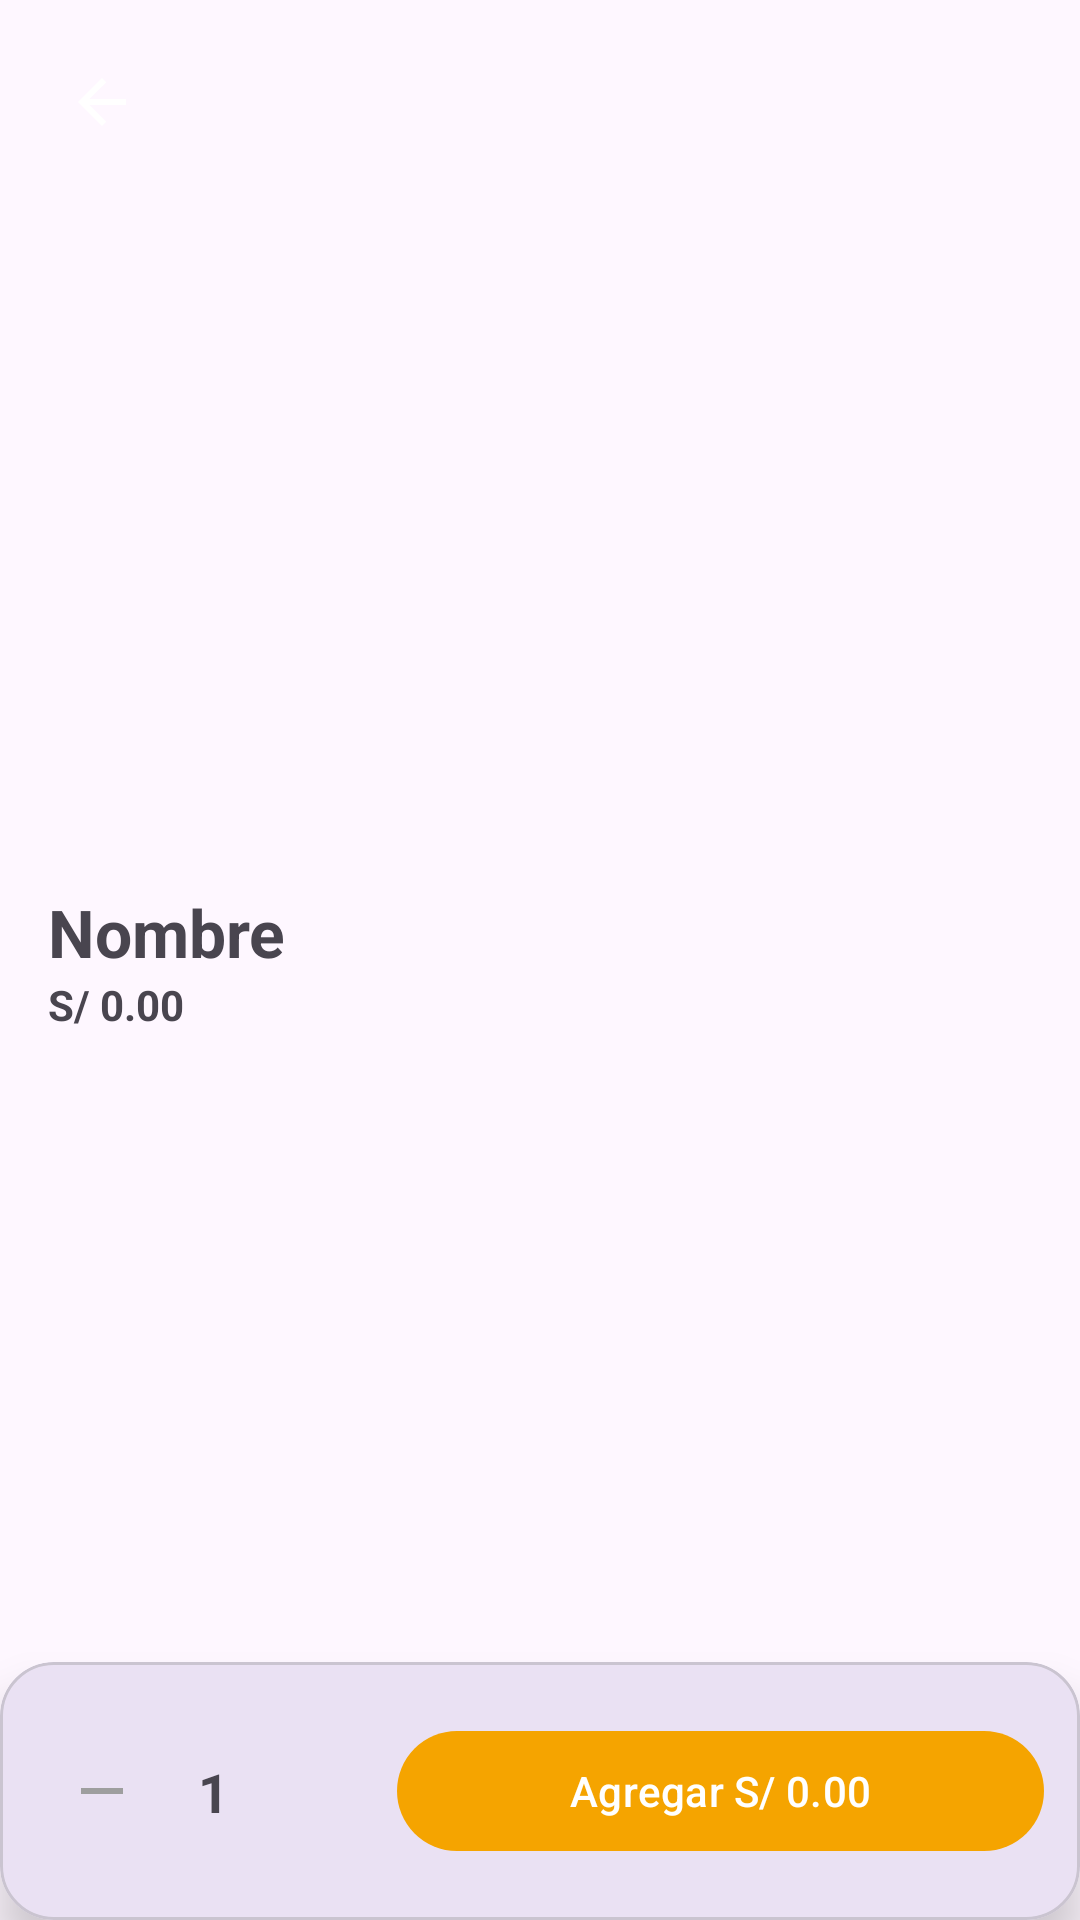

Reconstruct the res/layout file that produces this screen, plus the resources it refers to.
<!-- AndroidManifest.xml: application theme Theme.ProyectoRestaurante -->
<!-- res/layout/fragment_detalle_plato.xml -->
<?xml version="1.0" encoding="utf-8"?>
<androidx.constraintlayout.widget.ConstraintLayout
    xmlns:android="http://schemas.android.com/apk/res/android"
    xmlns:app="http://schemas.android.com/apk/res-auto"
    android:layout_width="match_parent"
    android:layout_height="match_parent">

    <ImageView
        android:id="@+id/imgDetalle"
        android:layout_width="0dp"
        android:layout_height="280dp"
        android:scaleType="centerCrop"
        app:layout_constraintTop_toTopOf="parent"
        app:layout_constraintStart_toStartOf="parent"
        app:layout_constraintEnd_toEndOf="parent"/>

    <ImageButton
        android:id="@+id/btnBack"
        android:layout_width="44dp"
        android:layout_height="44dp"
        android:layout_margin="12dp"
        android:background="@android:color/transparent"
        android:src="@drawable/ic_arrow_back"
        app:tint="@android:color/white"
        app:layout_constraintTop_toTopOf="parent"
        app:layout_constraintStart_toStartOf="parent"/>

    <TextView
        android:id="@+id/tvNombreDetalle"
        android:layout_width="0dp"
        android:layout_height="wrap_content"
        android:text="Nombre"
        android:textStyle="bold"
        android:textSize="22sp"
        android:layout_margin="16dp"
        app:layout_constraintTop_toBottomOf="@id/imgDetalle"
        app:layout_constraintStart_toStartOf="parent"
        app:layout_constraintEnd_toEndOf="parent"/>

    <TextView
        android:id="@+id/tvPrecioDetalle"
        android:layout_width="wrap_content"
        android:layout_height="wrap_content"
        android:text="S/ 0.00"
        android:textStyle="bold"
        android:layout_marginStart="16dp"
        app:layout_constraintTop_toBottomOf="@id/tvNombreDetalle"
        app:layout_constraintStart_toStartOf="parent"/>

    <TextView
        android:id="@+id/tvDescripcion"
        android:layout_width="match_parent"
        android:layout_height="wrap_content"
        android:textSize="14sp"
        android:textColor="#666666"
        app:layout_constraintTop_toBottomOf="@id/tvPrecioDetalle"
        android:layout_marginTop="8dp"/>


    <com.google.android.material.card.MaterialCardView
        android:id="@+id/bottomBar"
        android:layout_width="0dp"
        android:layout_height="86dp"
        app:cardCornerRadius="18dp"
        app:cardElevation="10dp"
        app:layout_constraintBottom_toBottomOf="parent"
        app:layout_constraintStart_toStartOf="parent"
        app:layout_constraintEnd_toEndOf="parent">

        <androidx.constraintlayout.widget.ConstraintLayout
            android:layout_width="match_parent"
            android:layout_height="match_parent"
            android:padding="12dp">

            <ImageButton
                android:id="@+id/btnMenos"
                android:layout_width="44dp"
                android:layout_height="44dp"
                android:background="@android:color/transparent"
                android:src="@drawable/ic_remove"
                app:tint="#9E9E9E"
                app:layout_constraintStart_toStartOf="parent"
                app:layout_constraintTop_toTopOf="parent"
                app:layout_constraintBottom_toBottomOf="parent"/>

            <TextView
                android:id="@+id/tvCantidad"
                android:layout_width="wrap_content"
                android:layout_height="wrap_content"
                android:text="1"
                android:textStyle="bold"
                android:textSize="18sp"
                app:layout_constraintStart_toEndOf="@id/btnMenos"
                app:layout_constraintTop_toTopOf="parent"
                app:layout_constraintBottom_toBottomOf="parent"
                android:layout_marginStart="10dp"
                android:layout_marginEnd="10dp"/>

            <ImageButton
                android:id="@+id/btnMas"
                android:layout_width="44dp"
                android:layout_height="44dp"
                android:background="@android:color/transparent"
                android:src="@drawable/ic_add"
                app:tint="@color/orange_main"
                app:layout_constraintStart_toEndOf="@id/tvCantidad"
                app:layout_constraintTop_toTopOf="parent"
                app:layout_constraintBottom_toBottomOf="parent"/>

            <com.google.android.material.button.MaterialButton
                android:id="@+id/btnAgregar"
                android:layout_width="0dp"
                android:layout_height="48dp"
                android:text="Agregar S/ 0.00"
                android:textAllCaps="false"
                app:cornerRadius="24dp"
                app:backgroundTint="@color/orange_main"
                android:textColor="@android:color/white"
                app:layout_constraintStart_toEndOf="@id/btnMas"
                app:layout_constraintEnd_toEndOf="parent"
                app:layout_constraintTop_toTopOf="parent"
                app:layout_constraintBottom_toBottomOf="parent"
                android:layout_marginStart="12dp"/>

        </androidx.constraintlayout.widget.ConstraintLayout>
    </com.google.android.material.card.MaterialCardView>

</androidx.constraintlayout.widget.ConstraintLayout>
<!-- resources referenced by this layout -->
<resources>
  <color name="orange_main">#F5A400</color>
  <!-- drawable ic_arrow_back (drawable) -->
  <vector xmlns:android="http://schemas.android.com/apk/res/android"
      android:width="24dp" android:height="24dp"
      android:viewportWidth="24" android:viewportHeight="24">
      <path
          android:fillColor="#000000"
          android:pathData="M20,11H7.83l5.59,-5.59L12,4l-8,8 8,8 1.41,-1.41L7.83,13H20z"/>
  </vector>
  <!-- drawable ic_remove (drawable) -->
  <vector xmlns:android="http://schemas.android.com/apk/res/android"
      android:width="24dp"
      android:height="24dp"
      android:viewportWidth="24"
      android:viewportHeight="24">
  
      <path
          android:fillColor="#000000"
          android:pathData="M19,13H5V11H19V13Z"/>
  </vector>
  <style name="Theme.ProyectoRestaurante" parent="Base.Theme.ProyectoRestaurante" />
  <style name="Base.Theme.ProyectoRestaurante" parent="Theme.Material3.DayNight.NoActionBar">
          
          
      </style>
</resources>
